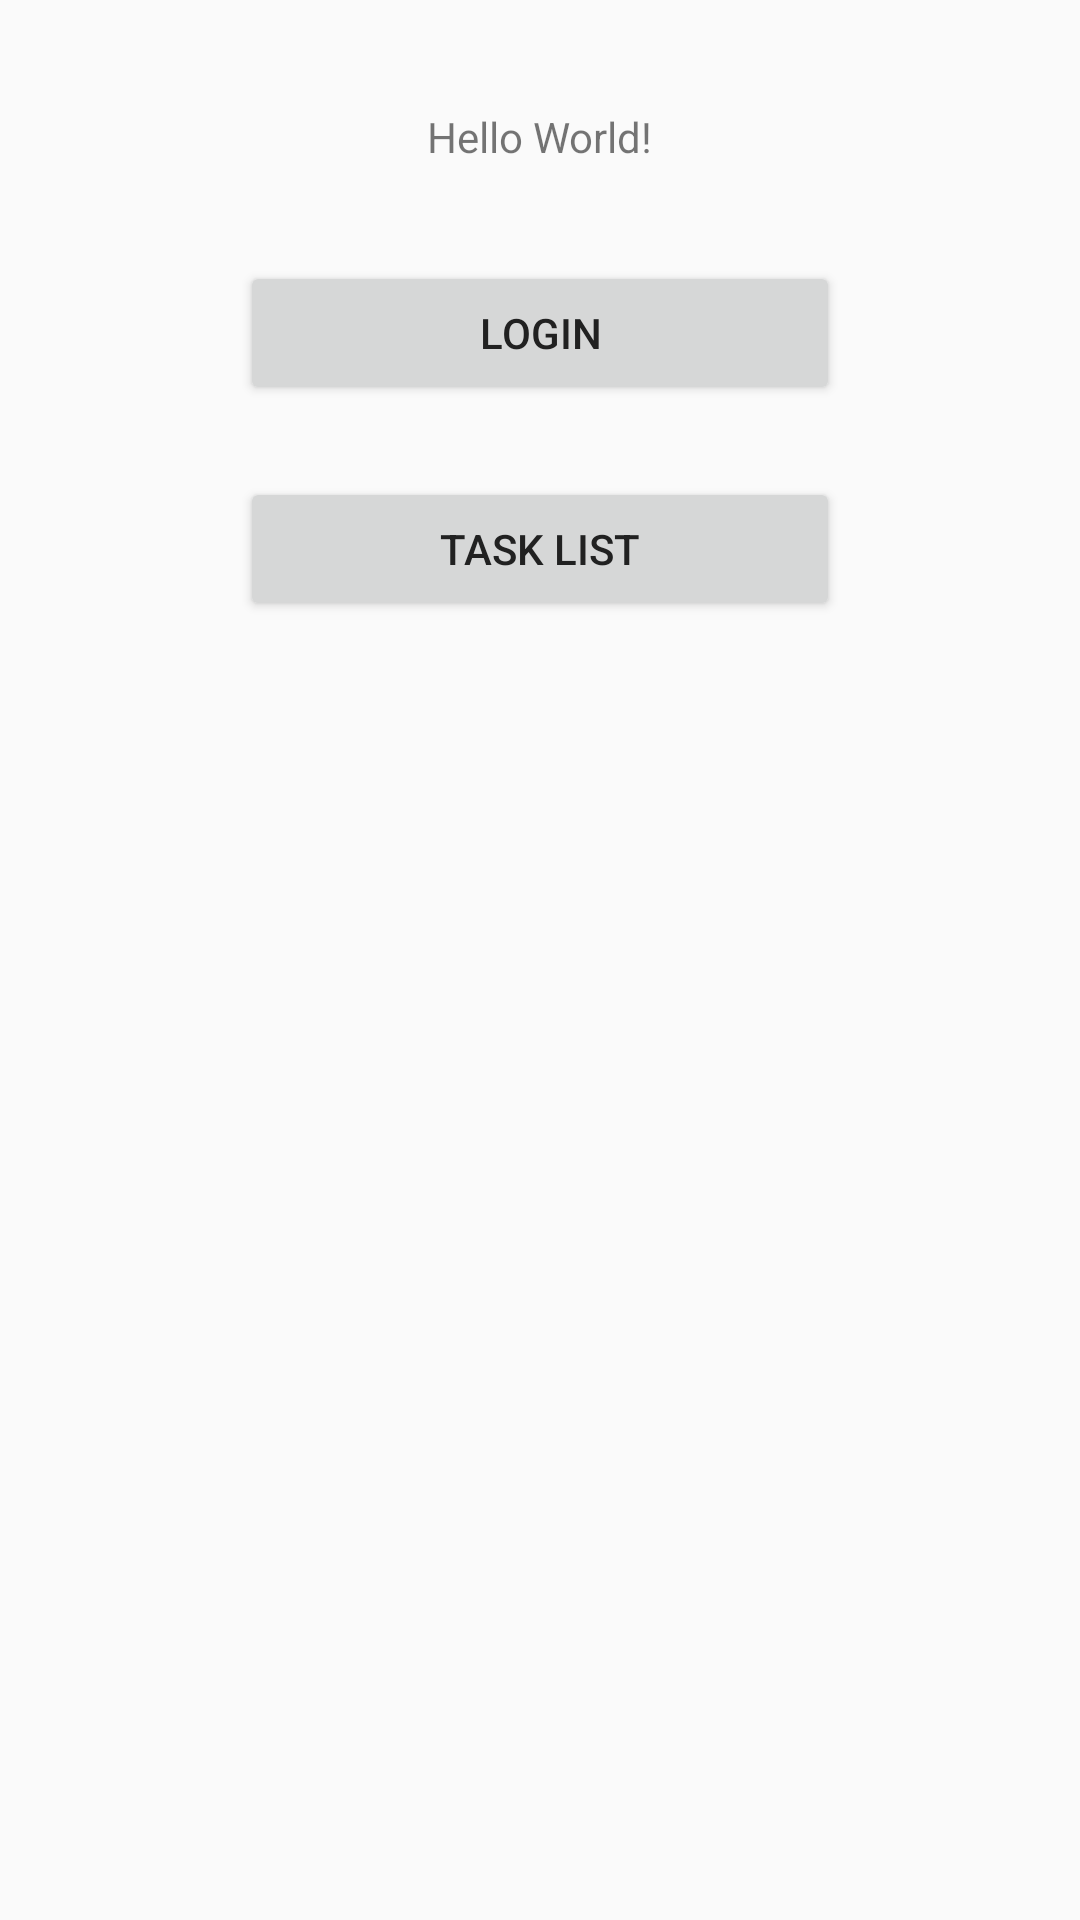

Produce the Android XML layout that renders to this screen, including the resource entries it uses.
<!-- AndroidManifest.xml: application theme CustomTheme -->
<!-- res/layout/activity_main.xml -->
<?xml version="1.0" encoding="utf-8"?>
<android.support.constraint.ConstraintLayout xmlns:android="http://schemas.android.com/apk/res/android"
    xmlns:app="http://schemas.android.com/apk/res-auto"
    xmlns:tools="http://schemas.android.com/tools"
    android:layout_width="match_parent"
    android:layout_height="match_parent"
    tools:context="com.example.practicumapp.MainActivity">

    <TextView
        android:id="@+id/textView"
        android:layout_width="wrap_content"
        android:layout_height="wrap_content"
        android:layout_marginEnd="8dp"
        android:layout_marginStart="8dp"
        android:layout_marginTop="36dp"
        android:text="Hello World!"
        app:layout_constraintEnd_toEndOf="parent"
        app:layout_constraintStart_toStartOf="parent"
        app:layout_constraintTop_toTopOf="parent" />

    <Button
        android:id="@+id/login_button"
        android:layout_width="200dp"
        android:layout_height="wrap_content"
        android:layout_marginEnd="8dp"
        android:layout_marginStart="8dp"
        android:layout_marginTop="32dp"
        android:text="LOGIN"
        app:layout_constraintEnd_toEndOf="parent"
        app:layout_constraintStart_toStartOf="parent"
        app:layout_constraintTop_toBottomOf="@+id/textView" />

    <Button
        android:id="@+id/task_list_button"
        android:layout_width="200dp"
        android:layout_height="wrap_content"
        android:layout_marginEnd="8dp"
        android:layout_marginStart="8dp"
        android:layout_marginTop="24dp"
        android:text="TASK LIST"
        app:layout_constraintEnd_toEndOf="parent"
        app:layout_constraintStart_toStartOf="parent"
        app:layout_constraintTop_toBottomOf="@+id/login_button" />

</android.support.constraint.ConstraintLayout>
<!-- resources referenced by this layout -->
<resources>
  <style name="CustomTheme" parent="AppTheme">
          <item name="android:colorForeground">@color/colorPrimary</item>
          <item name="android:textColorPrimary">@color/text_color_primary</item>
          <item name="android:textColorSecondary">@color/text_color_secondary</item>
          <item name="colorAccent">@color/colorAccent</item>
          <item name="windowActionBar">false</item>
          <item name="windowNoTitle">true</item>
      </style>
  <style name="AppTheme" parent="Theme.AppCompat.Light.DarkActionBar">
          
          
          
          <item name="windowActionBar">false</item>
          <item name="windowNoTitle">true</item>
          <item name="colorPrimary">@color/colorPrimary</item>
          <item name="colorPrimaryDark">@color/colorPrimaryDark</item>
      </style>
  <color name="colorPrimary">#2ea8e7</color>
  <color name="text_color_primary">#212121</color>
  <color name="text_color_secondary">#757575</color>
  <color name="colorAccent">#607d8b</color>
  <color name="colorPrimaryDark">#1976d2</color>
</resources>
